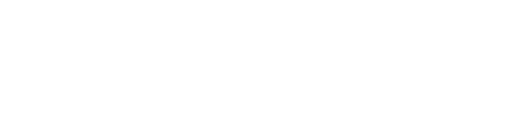
t = 0.00 s
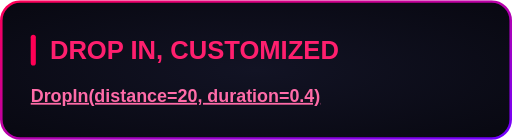
t = 0.57 s
t = 1.13 s: frame unchanged from t = 0.57 s, image omitted
t = 1.70 s: frame unchanged from t = 0.57 s, image omitted
t = 2.27 s: frame unchanged from t = 0.57 s, image omitted
t = 2.83 s: frame unchanged from t = 0.57 s, image omitted

The animated SVG that drew these frames (rendered in a browser with its animation timeline set to each time). Animation: 1 CSS @keyframes rule; one cycle of 3.40 s, repeats indefinitely.

<svg xmlns="http://www.w3.org/2000/svg" width="400" height="109" viewBox="0 0 400 109"><style>
@keyframes sequence-e506217d {
0% { opacity: 0; transform: translate(0px, -20px) rotate(0deg) scale(1, 1); animation-timing-function: cubic-bezier(0.22, 1, 0.36, 1); } 11.764606% { opacity: 1; transform: translate(0px, 0px) rotate(0deg) scale(1, 1); } 11.764706% { opacity: 1; transform: translate(0px, 0px) rotate(0deg) scale(1, 1); animation-timing-function: linear; } 100% { opacity: 1; transform: translate(0px, 0px) rotate(0deg) scale(1, 1); }
}
.sequence-e506217d {
  animation: sequence-e506217d 3.4s linear 0s infinite both;
  transform-box: fill-box;
  transform-origin: center;
}
@media (prefers-reduced-motion: reduce) {
  .sequence-e506217d { animation: none; }
}
</style><g transform="translate(0 0)"><g class="sequence-e506217d"><defs><radialGradient id="background" cx="0.5" cy="0.5" r="0.7"><stop offset="0" stop-color="#121324"/><stop offset="1" stop-color="#080811"/></radialGradient><linearGradient id="border" x1="0" y1="0" x2="1" y2="1"><stop offset="0" stop-color="#FF0055"/><stop offset="1" stop-color="#7000FF"/></linearGradient></defs><rect x="1" y="1" width="398" height="107" rx="15" fill="url(#background)" stroke="none" stroke-width="2"/><rect x="1" y="1" width="398" height="107" rx="15" fill="none" stroke="url(#border)" stroke-width="2"/><g font-family="Arial, Helvetica, sans-serif"><rect x="24.0" y="27.0" width="4" height="24.0" rx="2" fill="#FF0055"/><text x="39.0" y="46.0" font-size="20" fill="#FF1F6E" font-weight="700">DROP IN, CUSTOMIZED</text><text x="24.0" y="79.4" font-size="14" fill="#F2F2FF"><tspan fill="#FF6BA8" font-weight="700" text-decoration="underline">DropIn(distance=20, duration=0.4)</tspan></text></g></g></g></svg>
